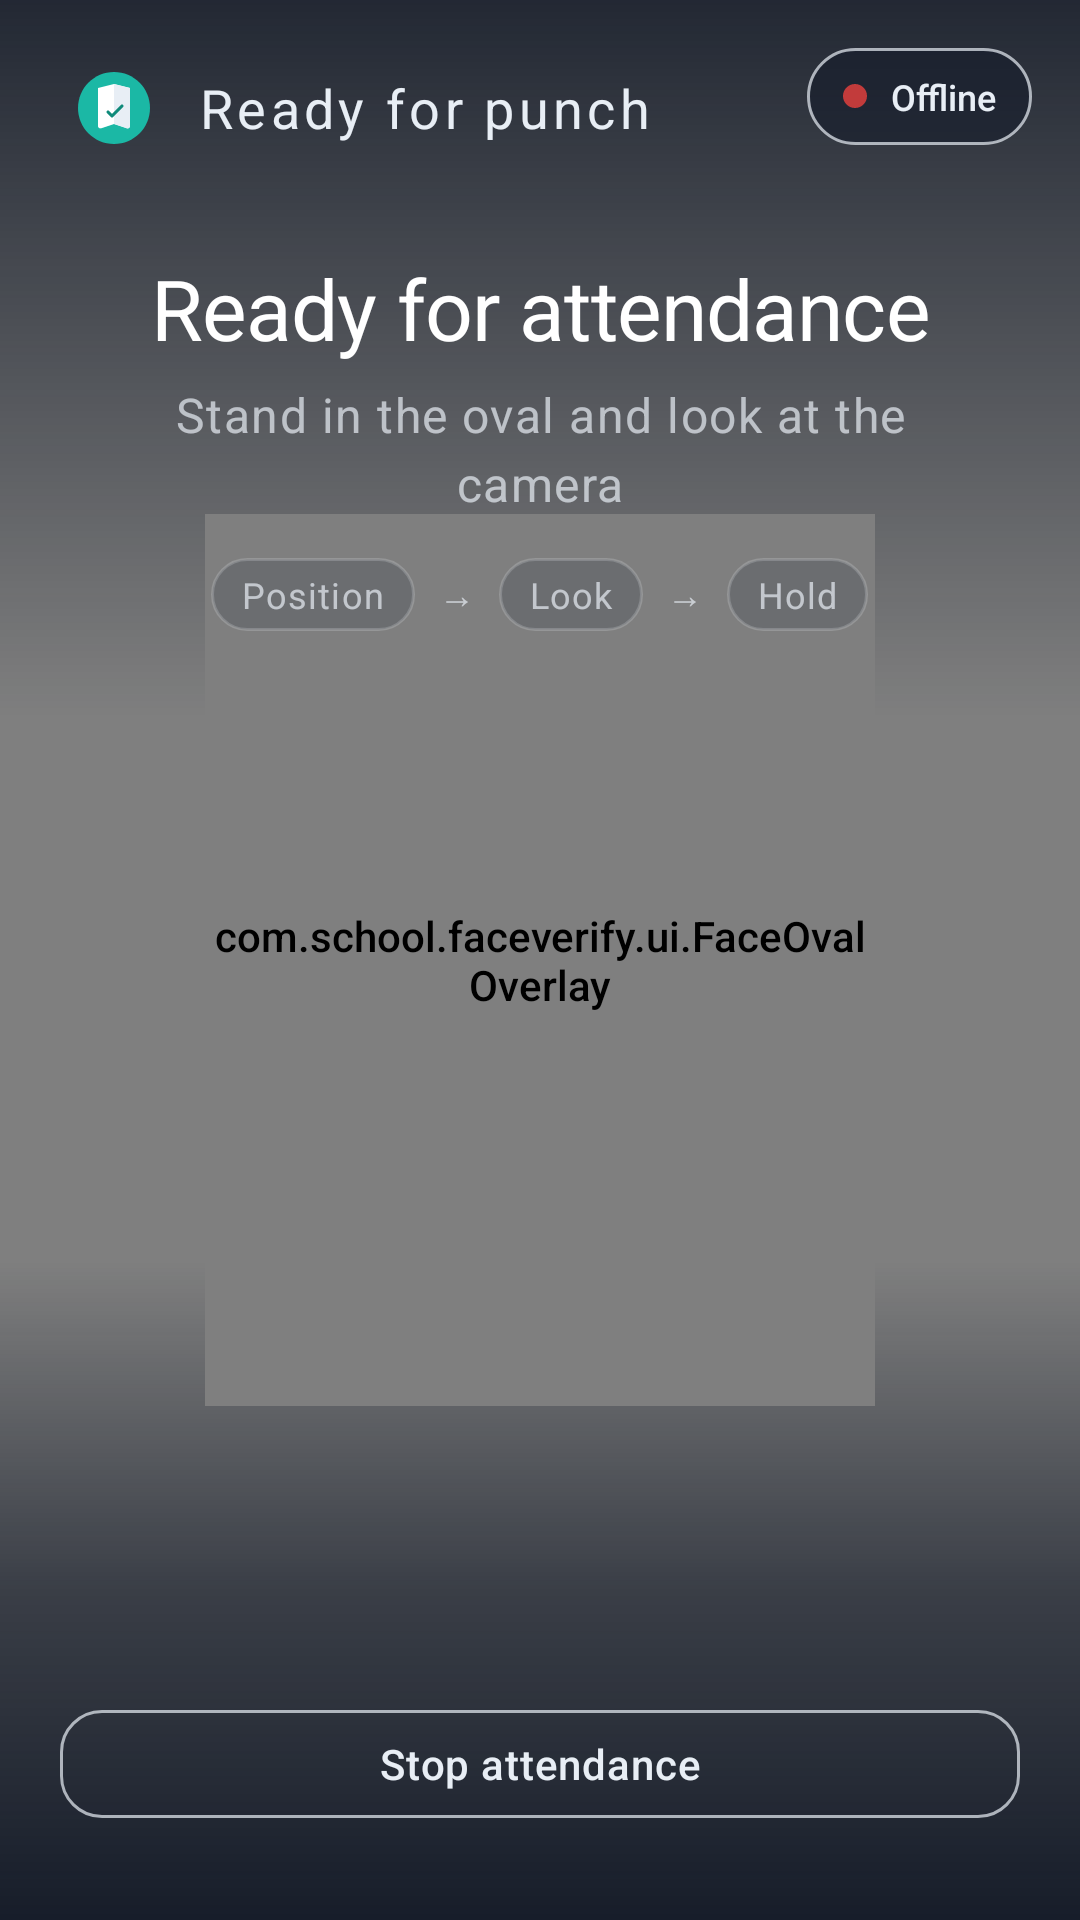

Write the Android layout XML for this screen, with the resource values it uses.
<!-- AndroidManifest.xml: application theme Theme.FaceVerifyKiosk -->
<!-- res/layout/activity_attendance.xml -->
<?xml version="1.0" encoding="utf-8"?>
<androidx.constraintlayout.widget.ConstraintLayout xmlns:android="http://schemas.android.com/apk/res/android"
    xmlns:app="http://schemas.android.com/apk/res-auto"
    android:id="@+id/root"
    android:layout_width="match_parent"
    android:layout_height="match_parent"
    android:background="@color/ink"
    android:clipToPadding="false"
    android:keepScreenOn="true">

    <androidx.camera.view.PreviewView
        android:id="@+id/previewView"
        android:layout_width="0dp"
        android:layout_height="0dp"
        app:layout_constraintBottom_toBottomOf="parent"
        app:layout_constraintEnd_toEndOf="parent"
        app:layout_constraintStart_toStartOf="parent"
        app:layout_constraintTop_toTopOf="parent"
        app:scaleType="fillCenter" />

    <View
        android:id="@+id/scrimTop"
        android:layout_width="0dp"
        android:layout_height="240dp"
        android:background="@drawable/bg_scrim_top"
        app:layout_constraintEnd_toEndOf="parent"
        app:layout_constraintStart_toStartOf="parent"
        app:layout_constraintTop_toTopOf="parent" />

    <View
        android:id="@+id/scrimBottom"
        android:layout_width="0dp"
        android:layout_height="220dp"
        android:background="@drawable/bg_scrim_bottom"
        app:layout_constraintBottom_toBottomOf="parent"
        app:layout_constraintEnd_toEndOf="parent"
        app:layout_constraintStart_toStartOf="parent" />

    <com.school.faceverify.ui.FaceOvalOverlay
        android:id="@+id/faceGuide"
        android:layout_width="0dp"
        android:layout_height="0dp"
        app:layout_constraintBottom_toBottomOf="parent"
        app:layout_constraintDimensionRatio="3:4"
        app:layout_constraintEnd_toEndOf="parent"
        app:layout_constraintStart_toStartOf="parent"
        app:layout_constraintTop_toTopOf="parent"
        app:layout_constraintWidth_percent="0.62" />

    <LinearLayout
        android:id="@+id/brandRow"
        android:layout_width="0dp"
        android:layout_height="wrap_content"
        android:layout_marginStart="20dp"
        android:layout_marginTop="18dp"
        android:gravity="center_vertical"
        android:orientation="horizontal"
        app:layout_constraintEnd_toStartOf="@id/connectionPill"
        app:layout_constraintStart_toStartOf="parent"
        app:layout_constraintTop_toTopOf="parent">

        <ImageView
            android:layout_width="36dp"
            android:layout_height="36dp"
            android:contentDescription="@string/brand"
            android:src="@drawable/ic_taskbook_logo" />

        <TextView
            android:id="@+id/brandTitle"
            style="@style/Text.FaceVerify.Brand"
            android:layout_width="wrap_content"
            android:layout_height="wrap_content"
            android:layout_marginStart="10dp"
            android:text="@string/ready_for_punch"
            android:textAllCaps="false"
            android:textSize="18sp" />
    </LinearLayout>

    <LinearLayout
        android:id="@+id/connectionPill"
        android:layout_width="wrap_content"
        android:layout_height="wrap_content"
        android:layout_marginTop="16dp"
        android:layout_marginEnd="16dp"
        android:background="@drawable/bg_connection_pill"
        android:gravity="center_vertical"
        android:orientation="horizontal"
        android:paddingHorizontal="12dp"
        android:paddingVertical="8dp"
        app:layout_constraintEnd_toEndOf="parent"
        app:layout_constraintTop_toTopOf="parent">

        <View
            android:id="@+id/connectionDot"
            android:layout_width="8dp"
            android:layout_height="8dp"
            android:background="@drawable/bg_dot" />

        <TextView
            android:id="@+id/wsStatus"
            android:layout_width="wrap_content"
            android:layout_height="wrap_content"
            android:layout_marginStart="8dp"
            android:text="@string/ws_disconnected"
            android:textColor="@color/mist"
            android:textSize="12sp" />
    </LinearLayout>

    <LinearLayout
        android:id="@+id/statusPanel"
        android:layout_width="0dp"
        android:layout_height="wrap_content"
        android:layout_marginHorizontal="20dp"
        android:layout_marginTop="12dp"
        android:background="@drawable/bg_status_panel"
        android:gravity="center"
        android:orientation="vertical"
        android:paddingHorizontal="20dp"
        android:paddingVertical="18dp"
        app:layout_constraintEnd_toEndOf="parent"
        app:layout_constraintStart_toStartOf="parent"
        app:layout_constraintTop_toBottomOf="@id/brandRow">

        <TextView
            android:id="@+id/statusBanner"
            style="@style/Text.FaceVerify.Status"
            android:layout_width="match_parent"
            android:layout_height="wrap_content"
            android:gravity="center"
            android:text="@string/camera_ready"
            android:textSize="28sp" />

        <TextView
            android:id="@+id/statusHint"
            style="@style/Text.FaceVerify.Hint"
            android:layout_width="match_parent"
            android:layout_height="wrap_content"
            android:layout_marginTop="6dp"
            android:gravity="center"
            android:text="@string/camera_ready_hint" />

        <LinearLayout
            android:id="@+id/stepRow"
            android:layout_width="wrap_content"
            android:layout_height="wrap_content"
            android:layout_marginTop="14dp"
            android:gravity="center"
            android:orientation="horizontal">

            <TextView
                android:id="@+id/stepPosition"
                style="@style/Text.FaceVerify.Step"
                android:layout_width="wrap_content"
                android:layout_height="wrap_content"
                android:text="@string/step_position" />

            <TextView
                android:layout_width="wrap_content"
                android:layout_height="wrap_content"
                android:layout_marginHorizontal="8dp"
                android:text="→"
                android:textColor="@color/mist_dim"
                android:textSize="12sp" />

            <TextView
                android:id="@+id/stepLook"
                style="@style/Text.FaceVerify.Step"
                android:layout_width="wrap_content"
                android:layout_height="wrap_content"
                android:text="@string/step_look" />

            <TextView
                android:layout_width="wrap_content"
                android:layout_height="wrap_content"
                android:layout_marginHorizontal="8dp"
                android:text="→"
                android:textColor="@color/mist_dim"
                android:textSize="12sp" />

            <TextView
                android:id="@+id/stepHold"
                style="@style/Text.FaceVerify.Step"
                android:layout_width="wrap_content"
                android:layout_height="wrap_content"
                android:text="@string/step_hold" />
        </LinearLayout>
    </LinearLayout>

    <com.google.android.material.button.MaterialButton
        android:id="@+id/btnStop"
        style="@style/Widget.FaceVerify.Button.Ghost"
        android:layout_width="0dp"
        android:layout_height="wrap_content"
        android:layout_marginHorizontal="20dp"
        android:layout_marginBottom="28dp"
        android:text="@string/stop_attendance"
        app:layout_constraintBottom_toBottomOf="parent"
        app:layout_constraintEnd_toEndOf="parent"
        app:layout_constraintStart_toStartOf="parent" />
</androidx.constraintlayout.widget.ConstraintLayout>
<!-- resources referenced by this layout -->
<resources>
  <color name="ink">#FF0B1220</color>
  <color name="mist">#FFE8EEF5</color>
  <color name="mist_dim">#B3E8EEF5</color>
  <!-- drawable bg_connection_pill (drawable) -->
  <?xml version="1.0" encoding="utf-8"?>
  <shape xmlns:android="http://schemas.android.com/apk/res/android">
      <solid android:color="#99141C2B" />
      <corners android:radius="999dp" />
      <stroke
          android:width="1dp"
          android:color="@color/mist_dim" />
  </shape>
  <!-- drawable bg_dot (drawable) -->
  <?xml version="1.0" encoding="utf-8"?>
  <shape xmlns:android="http://schemas.android.com/apk/res/android"
      android:shape="oval">
      <solid android:color="@color/fail" />
      <size
          android:width="10dp"
          android:height="10dp" />
  </shape>
  <!-- drawable bg_scrim_bottom (drawable) -->
  <?xml version="1.0" encoding="utf-8"?>
  <shape xmlns:android="http://schemas.android.com/apk/res/android">
      <gradient
          android:angle="90"
          android:startColor="@color/scrim_bottom"
          android:centerColor="#990B1220"
          android:endColor="#00000000"
          android:type="linear" />
  </shape>
  <!-- drawable bg_scrim_top (drawable) -->
  <?xml version="1.0" encoding="utf-8"?>
  <shape xmlns:android="http://schemas.android.com/apk/res/android">
      <gradient
          android:angle="270"
          android:startColor="@color/scrim_top"
          android:centerColor="#660B1220"
          android:endColor="#00000000"
          android:type="linear" />
  </shape>
  <string name="brand">Task Book</string>
  <string name="camera_ready">Ready for attendance</string>
  <string name="camera_ready_hint">Stand in the oval and look at the camera</string>
  <string name="ready_for_punch">Ready for punch</string>
  <string name="step_hold">Hold</string>
  <string name="step_look">Look</string>
  <string name="step_position">Position</string>
  <string name="stop_attendance">Stop attendance</string>
  <string name="ws_disconnected">Offline</string>
  <style name="Text.FaceVerify.Hint" parent="TextAppearance.MaterialComponents.Body1">
          <item name="android:textColor">@color/mist_dim</item>
          <item name="android:textSize">16sp</item>
          <item name="android:lineSpacingExtra">4dp</item>
      </style>
  <style name="Text.FaceVerify.Status" parent="TextAppearance.MaterialComponents.Headline4">
          <item name="android:textColor">@color/white</item>
          <item name="android:textSize">34sp</item>
          <item name="android:fontFamily">sans-serif-medium</item>
          <item name="android:letterSpacing">-0.01</item>
      </style>
  <color name="fail">#FFC23B3B</color>
  <color name="scrim_bottom">#E60B1220</color>
  <color name="scrim_top">#CC0B1220</color>
  <color name="white">#FFFFFFFF</color>
  <!-- drawable bg_step_chip (drawable) -->
  <?xml version="1.0" encoding="utf-8"?>
  <shape xmlns:android="http://schemas.android.com/apk/res/android"
      android:shape="rectangle">
      <corners android:radius="20dp" />
      <solid android:color="#331A2436" />
      <stroke
          android:width="1dp"
          android:color="#33E8EEF5" />
  </shape>
  <color name="teal_bright">#FF1BB8A5</color>
  <color name="teal">#FF0F8A7A</color>
  <color name="ink_soft">#FF141C2B</color>
  <color name="amber">#FFE0A100</color>
  <style name="Widget.FaceVerify.TextInput" parent="Widget.MaterialComponents.TextInputLayout.OutlinedBox">
          <item name="boxBackgroundColor">@color/field_bg</item>
          <item name="boxStrokeColor">@color/teal</item>
          <item name="hintTextColor">@color/mist_dim</item>
          <item name="android:textColorHint">@color/mist_dim</item>
      </style>
  <color name="field_bg">#FF1A2436</color>
</resources>
